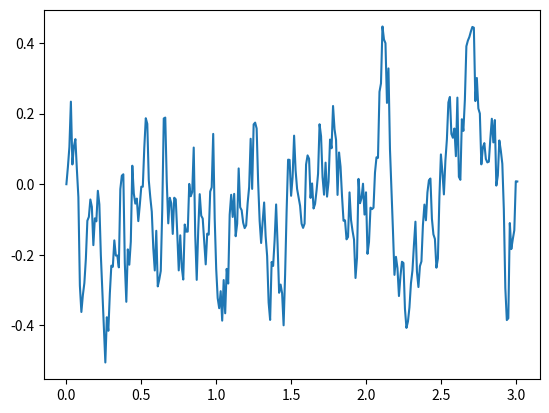

Source code (Python):
import numpy as np
import math
import matplotlib.pyplot as plt

'''
Dumb solution, probably better vectorized way using numpy
'''

class forward_Euler_Maruyama:
    '''
    Framework for solving SDE of the form
        dX = a(t,X)dt + b(t,X)dW
    using the Euler-Maruyama method
    '''
    def a(t: float, X: float) -> float: pass
    def b(t: float, X: float) -> float: pass
    t_max: float
    dt: float

    def __init__(self, a, b, t_max, dt):
        self.a = a
        self.b = b
        self.t_max = t_max
        self.dt = dt

    def nextPoint(self, prevPoint, t):
        '''
        Does 1 iteration of the Euler-Maruyama scheme
        :param prevPoint: previous data point "X_(i-1)"
        :return: next data point "X_i"
        '''

        dW = np.random.normal(0, 1, 1) * math.sqrt(self.dt)
        return prevPoint + self.a(t, prevPoint) * self.dt + self.b(t, prevPoint) * dW


# Press the green button in the gutter to run the script.
if __name__ == '__main__':
    mu = 10
    sigma = 1
    dt = 0.01
    t_max = 3
    X0 = 0

    # Attempt at solving a path for the Langevin equation
    langevin = forward_Euler_Maruyama(
        lambda t, X: -mu * X,
        lambda t, X: sigma,
        t_max, dt
    )

    solution = [X0]
    t = 0
    n = 0
    while t < t_max:
        solution.append(*langevin.nextPoint(solution[-1], t))
        t += dt
        n += 1

    t_axis = [i * dt for i in range(n+1)]

    print(t_axis)
    print(solution)

    plt.plot(t_axis, solution)
    plt.show()


# See PyCharm help at https://www.jetbrains.com/help/pycharm/
